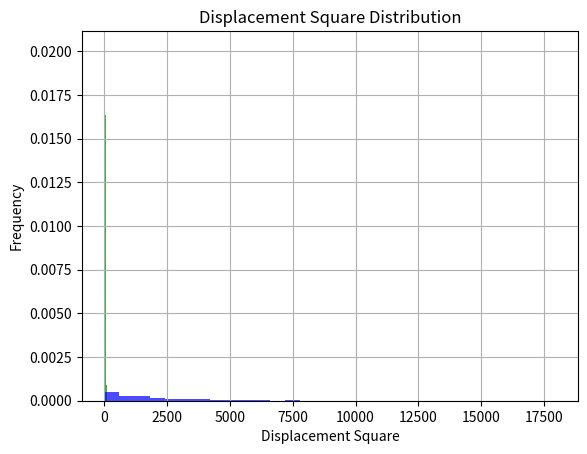

Here is the Python script that generated this plot:
import numpy as np
import matplotlib.pyplot as plt

def random_walk_displacement(num_steps, num_simulations):
    """
    模拟随机行走并返回每次模拟的最终位移

    参数:
    num_steps (int): 随机行走的步数
    num_simulations (int): 模拟的次数

    返回:
    numpy.ndarray: 形状为(2, num_simulations)的数组，表示每次模拟的最终位移
    """
    # TODO: 检查输入参数的有效性
    if num_steps < 1 or num_simulations < 1:
        raise ValueError("num_steps和num_simulations必须大于0")
    # TODO: 实现随机行走算法
    random_steps = np.random.choice([-1, 1], size=(2, num_simulations, num_steps))
    final_displacements = random_steps.sum(axis=2)
    return final_displacements
    # 提示：
    # 1. 使用 np.random.choice 生成随机步长 ([-1, 1])
    # 2. 生成形状为 (2, num_simulations, num_steps) 的数组
    # 3. 对步数维度求和得到最终位移
    


def plot_displacement_distribution(final_displacements, bins=30):
    """
    绘制位移分布直方图

    参数:
    final_displacements (list): 包含每次模拟最终位移的列表
    bins (int): 直方图的组数
    """
    # TODO: 实现位移分布的直方图绘制
    # 1. 计算每次模拟的最终位移
    # 2. 使用plt.hist绘制直方图
    # 3. 添加标题和标签
    displacements = np.sqrt(final_displacements[0]**2 + final_displacements[1]**2)
    plt.hist(displacements, bins=bins, density=True, alpha=0.7, color='g')
    plt.title("Displacement Distribution")
    plt.xlabel("Displacement")
    plt.ylabel("Frequency")
    plt.grid(True)
    plt.show()

def plot_displacement_square_distribution(final_displacements, bins=30):
    """
    绘制位移平方分布直方图

    参数:
    final_displacements (list): 包含每次模拟最终位移的列表
    bins (int): 直方图的组数
    """
    # TODO: 实现位移平方分布的直方图绘制
    # 1. 计算位移平方
    # 2. 使用plt.hist绘制直方图
    # 3. 添加标题和标签
    displacements = np.sqrt(final_displacements[0]**2 + final_displacements[1]**2)
    plt.hist(displacements**2, bins=bins, density=True, alpha=0.7, color='b')
    plt.title("Displacement Square Distribution")
    plt.xlabel("Displacement Square")
    plt.ylabel("Frequency")
    plt.grid(True)
    plt.show()

if __name__ == "__main__":
    # 可调整的参数
    num_steps = 1000  # 随机行走的步数
    num_simulations = 1000  # 模拟的次数
    bins = 30  # 直方图的组数

    # TODO: 完成主程序逻辑
    # 1. 调用random_walk_displacement获取模拟结果
    # 2. 绘制位移分布直方图
    # 3. 绘制位移平方分布直方图
    final_displacements = random_walk_displacement(num_steps, num_simulations)
    plot_displacement_distribution(final_displacements, bins)
    plot_displacement_square_distribution(final_displacements, bins)
    
